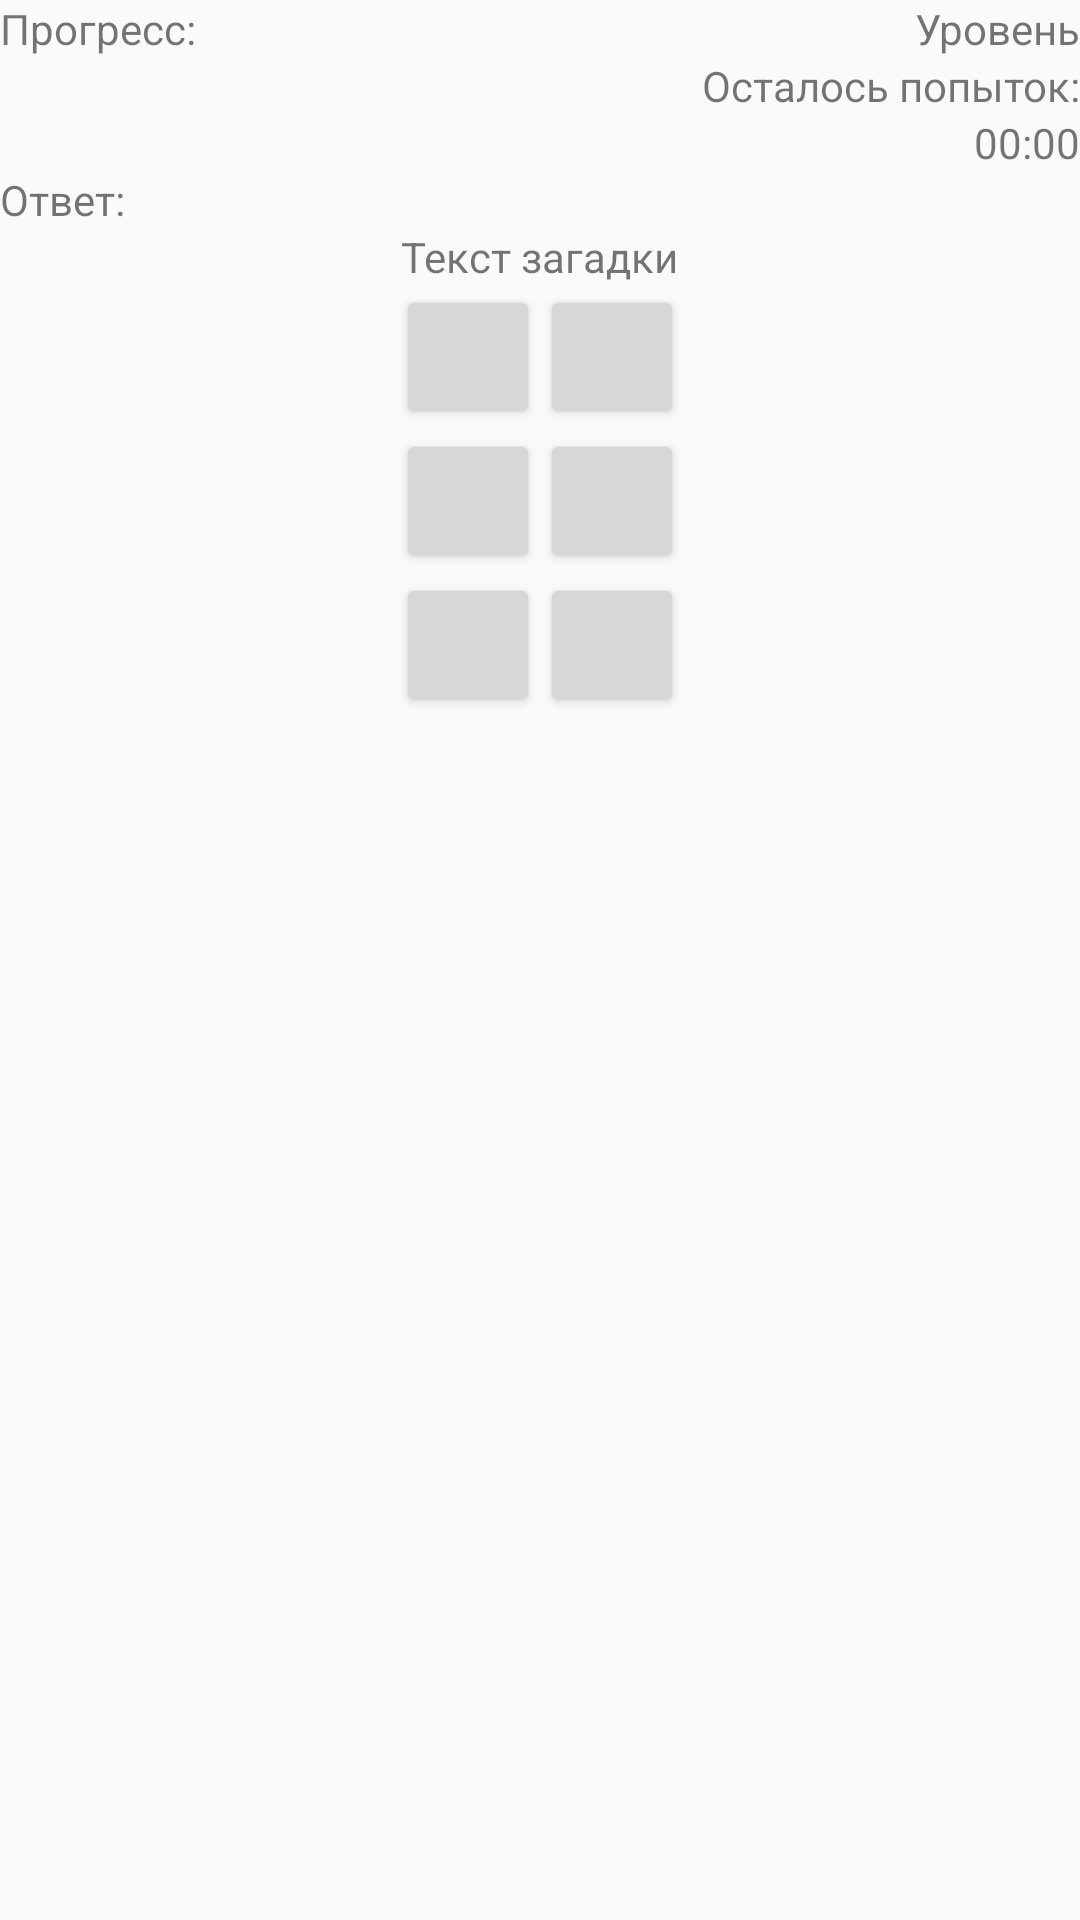

Android layout source for this screen:
<!-- AndroidManifest.xml: application theme AppTheme -->
<!-- res/layout/a2_test_game.xml -->
<?xml version="1.0" encoding="utf-8"?>

<LinearLayout xmlns:android="http://schemas.android.com/apk/res/android"
    android:layout_width="match_parent"
    android:layout_height="match_parent"
    android:orientation="vertical" >

    <RelativeLayout
        android:layout_width="match_parent"
        android:layout_height="wrap_content" >

        <TextView
            android:id="@+id/a2_progressTV"
            android:layout_width="wrap_content"
            android:layout_height="wrap_content"
            android:layout_alignParentLeft="true"
            android:layout_alignParentTop="true"
            android:text="@string/a2_progressTV" />

        <LinearLayout
            android:layout_width="wrap_content"
            android:layout_height="wrap_content"
            android:layout_alignParentRight="true"
            android:layout_alignParentTop="true"
            android:gravity="right"
            android:orientation="vertical" >

            <TextView
                android:id="@+id/a2_levelTV"
                android:layout_width="wrap_content"
                android:layout_height="wrap_content"
                android:text="@string/a2_levelTV" />

            <TextView
                android:id="@+id/a2_attemptsTV"
                android:layout_width="wrap_content"
                android:layout_height="wrap_content"
                android:text="@string/a2_attemptsTV" />

            <TextView
                android:id="@+id/a2_timerTV"
                android:layout_width="wrap_content"
                android:layout_height="wrap_content"
                android:text="@string/a2_timeTV" />

        </LinearLayout>

    </RelativeLayout>

    <TextView
        android:id="@+id/a2_answerTV"
        android:layout_width="wrap_content"
        android:layout_height="wrap_content"
        android:text="@string/a2_answerTV" />

    <TextView
        android:id="@+id/a2_questionTV"
        android:layout_width="wrap_content"
        android:layout_height="wrap_content"
        android:layout_gravity="center_horizontal"
        android:text="@string/a2_questionTV" />

    <TableLayout
        android:layout_width="wrap_content"
        android:layout_height="wrap_content"
        android:layout_gravity="center_horizontal" >

        <TableRow
            android:id="@+id/tableRow1"
            android:layout_width="wrap_content"
            android:layout_height="wrap_content" >

            <Button
                android:id="@+id/a2_answerBtn1"
                style="?android:attr/buttonStyleSmall"
                android:layout_width="wrap_content"
                android:layout_height="wrap_content"
                android:layout_weight="1" />

            <Button
                android:id="@+id/a2_answerBtn2"
                style="?android:attr/buttonStyleSmall"
                android:layout_width="wrap_content"
                android:layout_height="wrap_content"
                android:layout_weight="1" />

        </TableRow>

        <TableRow
            android:id="@+id/tableRow2"
            android:layout_width="wrap_content"
            android:layout_height="wrap_content" >

            <Button
                android:id="@+id/a2_answerBtn3"
                style="?android:attr/buttonStyleSmall"
                android:layout_width="wrap_content"
                android:layout_height="wrap_content" />

            <Button
                android:id="@+id/a2_answerBtn4"
                style="?android:attr/buttonStyleSmall"
                android:layout_width="wrap_content"
                android:layout_height="wrap_content" />

        </TableRow>

        <TableRow
            android:id="@+id/tableRow3"
            android:layout_width="wrap_content"
            android:layout_height="wrap_content" >

            <Button
                android:id="@+id/a2_answerBtn5"
                style="?android:attr/buttonStyleSmall"
                android:layout_width="wrap_content"
                android:layout_height="wrap_content" />

            <Button
                android:id="@+id/a2_answerBtn6"
                style="?android:attr/buttonStyleSmall"
                android:layout_width="wrap_content"
                android:layout_height="wrap_content" />

        </TableRow>
    </TableLayout>

</LinearLayout>
<!-- resources referenced by this layout -->
<resources>
  <string name="a2_answerTV">Ответ:</string>
  <string name="a2_attemptsTV">Осталось попыток:</string>
  <string name="a2_levelTV">Уровень</string>
  <string name="a2_progressTV">Прогресс:</string>
  <string name="a2_questionTV">Текст загадки</string>
  <string name="a2_timeTV">00:00</string>
  <style name="AppTheme" parent="AppBaseTheme">
          
      </style>
  <style name="AppBaseTheme" parent="Theme.AppCompat.Light">
          
      </style>
</resources>
